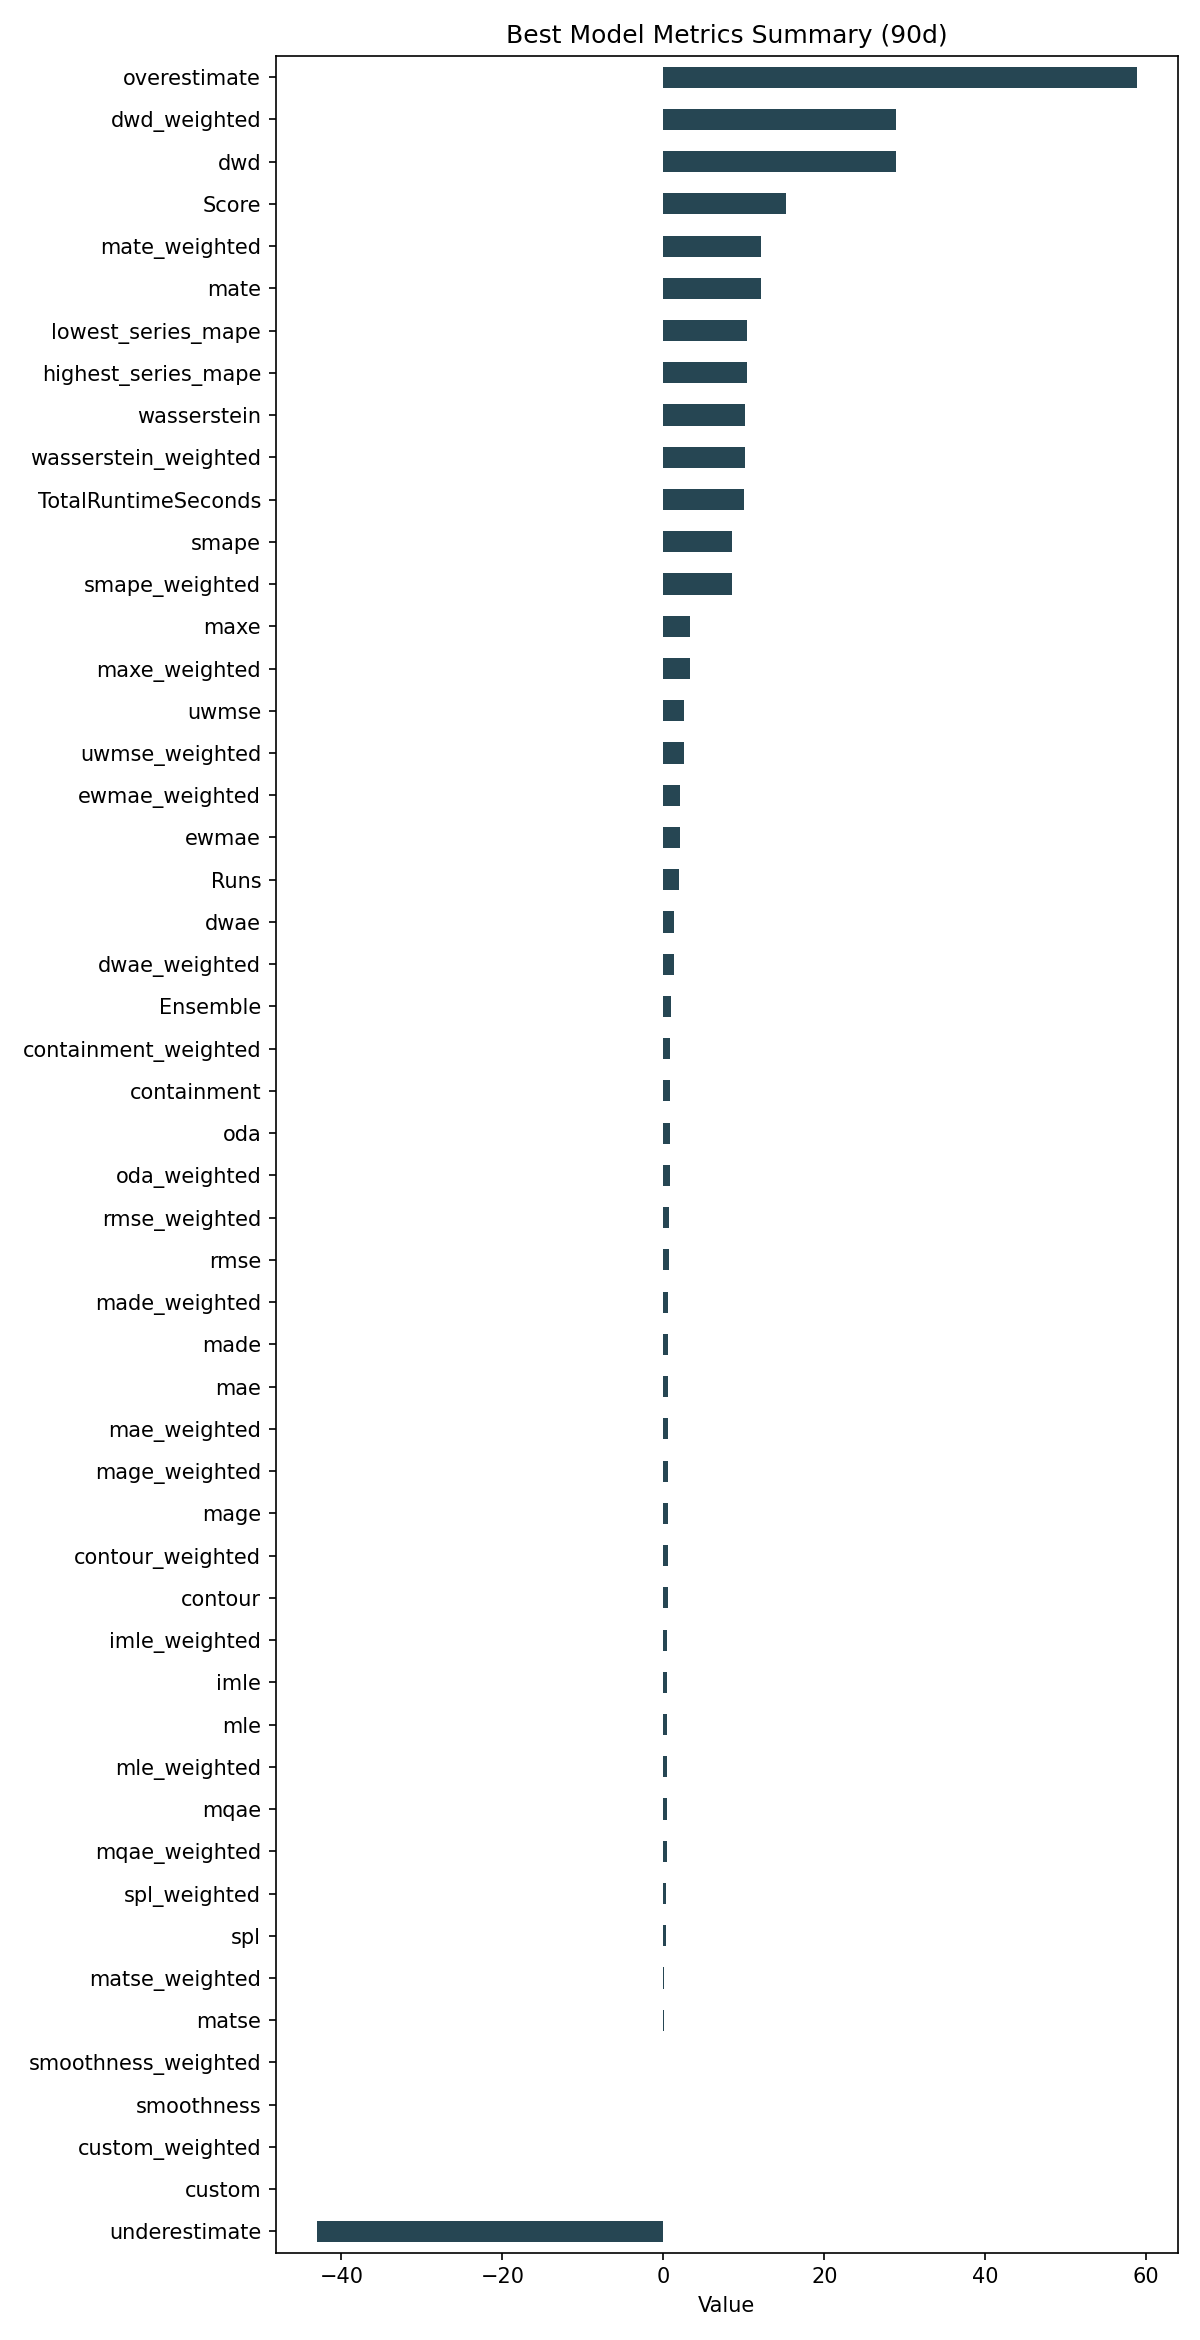

Source data for this figure (header and first rows):
ID, Model, ModelParameters, TransformationParameters, Ensemble, Runs, smape, mae, rmse, made, mage, custom, underestimate, mle, overestimate, imle, spl, containment, contour, maxe, oda, dwae, mqae, ewmae
345c82f19dede003b09d82233a8e5489, Ensemble, {"model_name": "BestN", "model_count": 3…, {}, 1, 2, 8.568, 0.5659, 0.7497, 0.6138, 0.5659, 0.0, -43.07, 0.4673, 58.79, 0.5025, 0.2904, 0.8611, 0.5222, 3.284, 0.8278, 1.338, 0.3929, 2.115
